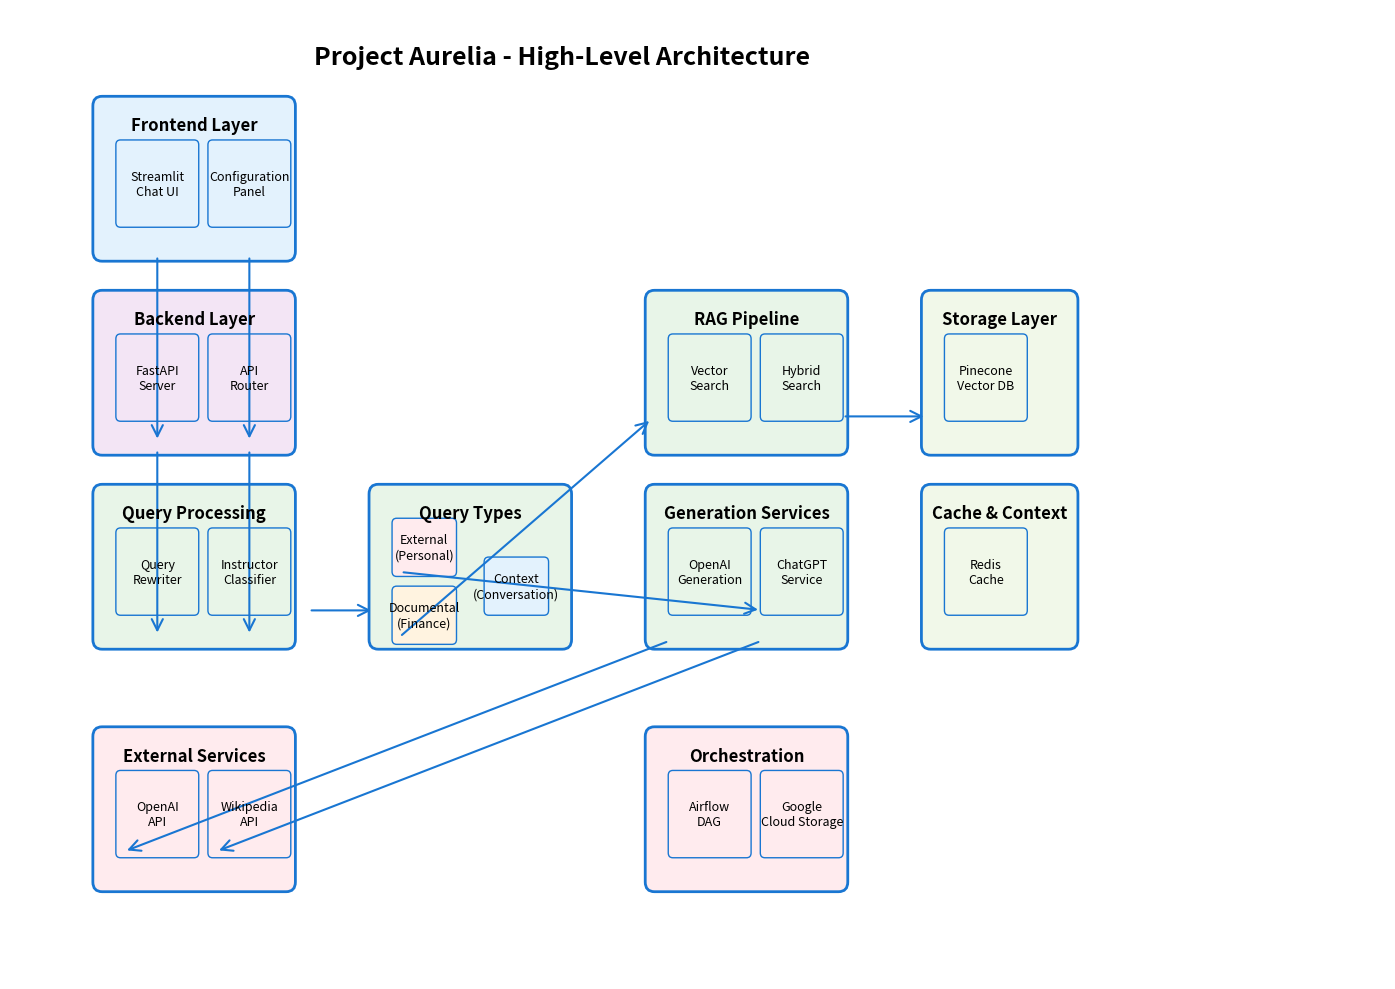
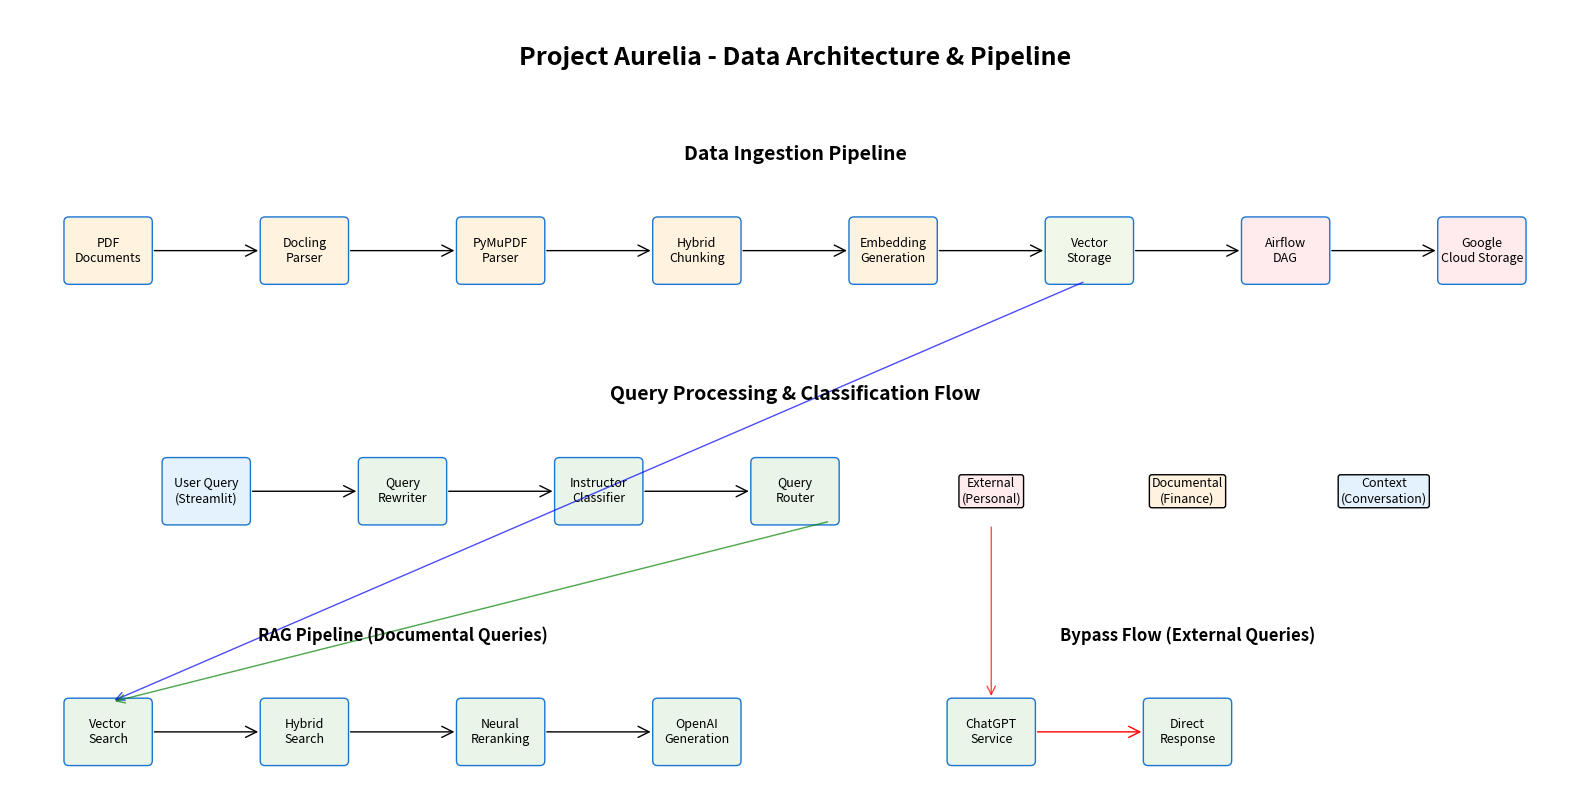

Write Python code to recreate these figures, in order.
#!/usr/bin/env python3
"""
Project Aurelia - Simplified Architecture Diagram Generator
Creates two focused diagrams: High-Level Architecture and Data Architecture
"""

import matplotlib.pyplot as plt
import matplotlib.patches as patches
from matplotlib.patches import FancyBboxPatch, ConnectionPatch
import numpy as np
import os

class SimpleArchitectureDiagram:
    """Generate simplified architecture diagrams for Project Aurelia"""
    
    def __init__(self):
        self.colors = {
            'frontend': '#E3F2FD',      # Light blue
            'backend': '#F3E5F5',       # Light purple
            'services': '#E8F5E8',       # Light green
            'data': '#FFF3E0',          # Light orange
            'external': '#FFEBEE',       # Light red
            'storage': '#F1F8E9',       # Light lime
            'border': '#1976D2',        # Blue
            'text': '#212121'           # Dark gray
        }
        
    def create_high_level_architecture(self, save_path: str = "high_level_architecture.png"):
        """Create high-level architecture diagram"""
        fig, ax = plt.subplots(1, 1, figsize=(14, 10))
        ax.set_xlim(0, 12)
        ax.set_ylim(0, 10)
        ax.axis('off')
        
        # Title
        ax.text(6, 9.5, 'Project Aurelia - High-Level Architecture', 
                fontsize=18, fontweight='bold', ha='center', va='center')
        
        # Frontend Layer
        self._draw_layer(ax, 1, 7.5, 2, 1.5, 'Frontend Layer', self.colors['frontend'])
        self._draw_component(ax, 1.2, 7.8, 0.8, 0.8, 'Streamlit\nChat UI', self.colors['frontend'])
        self._draw_component(ax, 2.2, 7.8, 0.8, 0.8, 'Configuration\nPanel', self.colors['frontend'])
        
        # Backend Layer
        self._draw_layer(ax, 1, 5.5, 2, 1.5, 'Backend Layer', self.colors['backend'])
        self._draw_component(ax, 1.2, 5.8, 0.8, 0.8, 'FastAPI\nServer', self.colors['backend'])
        self._draw_component(ax, 2.2, 5.8, 0.8, 0.8, 'API\nRouter', self.colors['backend'])
        
        # Query Processing
        self._draw_layer(ax, 1, 3.5, 2, 1.5, 'Query Processing', self.colors['services'])
        self._draw_component(ax, 1.2, 3.8, 0.8, 0.8, 'Query\nRewriter', self.colors['services'])
        self._draw_component(ax, 2.2, 3.8, 0.8, 0.8, 'Instructor\nClassifier', self.colors['services'])
        
        # Query Classification Types
        self._draw_layer(ax, 4, 3.5, 2, 1.5, 'Query Types', self.colors['services'])
        self._draw_component(ax, 4.2, 4.2, 0.6, 0.5, 'External\n(Personal)', self.colors['external'])
        self._draw_component(ax, 4.2, 3.5, 0.6, 0.5, 'Documental\n(Finance)', self.colors['data'])
        self._draw_component(ax, 5.2, 3.8, 0.6, 0.5, 'Context\n(Conversation)', self.colors['frontend'])
        
        # RAG Pipeline
        self._draw_layer(ax, 7, 5.5, 2, 1.5, 'RAG Pipeline', self.colors['services'])
        self._draw_component(ax, 7.2, 5.8, 0.8, 0.8, 'Vector\nSearch', self.colors['services'])
        self._draw_component(ax, 8.2, 5.8, 0.8, 0.8, 'Hybrid\nSearch', self.colors['services'])
        
        # Generation Services
        self._draw_layer(ax, 7, 3.5, 2, 1.5, 'Generation Services', self.colors['services'])
        self._draw_component(ax, 7.2, 3.8, 0.8, 0.8, 'OpenAI\nGeneration', self.colors['services'])
        self._draw_component(ax, 8.2, 3.8, 0.8, 0.8, 'ChatGPT\nService', self.colors['services'])
        
        # Storage Layer
        self._draw_layer(ax, 10, 5.5, 1.5, 1.5, 'Storage Layer', self.colors['storage'])
        self._draw_component(ax, 10.2, 5.8, 0.8, 0.8, 'Pinecone\nVector DB', self.colors['storage'])
        
        self._draw_layer(ax, 10, 3.5, 1.5, 1.5, 'Cache & Context', self.colors['storage'])
        self._draw_component(ax, 10.2, 3.8, 0.8, 0.8, 'Redis\nCache', self.colors['storage'])
        
        # External Services
        self._draw_layer(ax, 1, 1, 2, 1.5, 'External Services', self.colors['external'])
        self._draw_component(ax, 1.2, 1.3, 0.8, 0.8, 'OpenAI\nAPI', self.colors['external'])
        self._draw_component(ax, 2.2, 1.3, 0.8, 0.8, 'Wikipedia\nAPI', self.colors['external'])
        
        # Airflow & GCS
        self._draw_layer(ax, 7, 1, 2, 1.5, 'Orchestration', self.colors['external'])
        self._draw_component(ax, 7.2, 1.3, 0.8, 0.8, 'Airflow\nDAG', self.colors['external'])
        self._draw_component(ax, 8.2, 1.3, 0.8, 0.8, 'Google\nCloud Storage', self.colors['external'])
        
        # Add connections
        self._draw_high_level_connections(ax)
        
        plt.tight_layout()
        plt.savefig(save_path, dpi=300, bbox_inches='tight')
        print(f"High-level architecture diagram saved as: {save_path}")
        return fig
    
    def create_data_architecture(self, save_path: str = "data_architecture.png"):
        """Create data architecture diagram"""
        fig, ax = plt.subplots(1, 1, figsize=(16, 8))
        ax.set_xlim(0, 16)
        ax.set_ylim(0, 8)
        ax.axis('off')
        
        # Title
        ax.text(8, 7.5, 'Project Aurelia - Data Architecture & Pipeline', 
                fontsize=18, fontweight='bold', ha='center', va='center')
        
        # Data Ingestion Pipeline (Top)
        ax.text(8, 6.5, 'Data Ingestion Pipeline', fontsize=14, fontweight='bold', 
                ha='center', va='center')
        
        ingestion_steps = [
            (1, 5.5, 'PDF\nDocuments', self.colors['data']),
            (3, 5.5, 'Docling\nParser', self.colors['data']),
            (5, 5.5, 'PyMuPDF\nParser', self.colors['data']),
            (7, 5.5, 'Hybrid\nChunking', self.colors['data']),
            (9, 5.5, 'Embedding\nGeneration', self.colors['data']),
            (11, 5.5, 'Vector\nStorage', self.colors['storage']),
            (13, 5.5, 'Airflow\nDAG', self.colors['external']),
            (15, 5.5, 'Google\nCloud Storage', self.colors['external']),
        ]
        
        # Draw ingestion steps
        for x, y, text, color in ingestion_steps:
            self._draw_component(ax, x-0.4, y-0.3, 0.8, 0.6, text, color)
        
        # Draw arrows between ingestion steps
        for i in range(len(ingestion_steps)-1):
            start_x = ingestion_steps[i][0] + 0.4
            end_x = ingestion_steps[i+1][0] - 0.4
            y = ingestion_steps[i][1]
            arrow = ConnectionPatch((start_x, y), (end_x, y), "data", "data",
                                  arrowstyle="->", shrinkA=5, shrinkB=5,
                                  mutation_scale=20, fc='black', ec='black')
            ax.add_patch(arrow)
        
        # Query Processing Flow (Middle)
        ax.text(8, 4, 'Query Processing & Classification Flow', fontsize=14, fontweight='bold', 
                ha='center', va='center')
        
        # Query flow steps
        query_steps = [
            (2, 3, 'User Query\n(Streamlit)', self.colors['frontend']),
            (4, 3, 'Query\nRewriter', self.colors['services']),
            (6, 3, 'Instructor\nClassifier', self.colors['services']),
            (8, 3, 'Query\nRouter', self.colors['services']),
        ]
        
        # Draw query steps
        for x, y, text, color in query_steps:
            self._draw_component(ax, x-0.4, y-0.3, 0.8, 0.6, text, color)
        
        # Draw arrows between query steps
        for i in range(len(query_steps)-1):
            start_x = query_steps[i][0] + 0.4
            end_x = query_steps[i+1][0] - 0.4
            y = query_steps[i][1]
            arrow = ConnectionPatch((start_x, y), (end_x, y), "data", "data",
                                  arrowstyle="->", shrinkA=5, shrinkB=5,
                                  mutation_scale=20, fc='black', ec='black')
            ax.add_patch(arrow)
        
        # Query Classification Branches
        ax.text(10, 3, 'External\n(Personal)', fontsize=9, ha='center', va='center',
                bbox=dict(boxstyle="round,pad=0.2", facecolor=self.colors['external']))
        ax.text(12, 3, 'Documental\n(Finance)', fontsize=9, ha='center', va='center',
                bbox=dict(boxstyle="round,pad=0.2", facecolor=self.colors['data']))
        ax.text(14, 3, 'Context\n(Conversation)', fontsize=9, ha='center', va='center',
                bbox=dict(boxstyle="round,pad=0.2", facecolor=self.colors['frontend']))
        
        # RAG Pipeline (Bottom Left)
        ax.text(4, 1.5, 'RAG Pipeline (Documental Queries)', fontsize=12, fontweight='bold', 
                ha='center', va='center')
        
        rag_steps = [
            (1, 0.5, 'Vector\nSearch', self.colors['services']),
            (3, 0.5, 'Hybrid\nSearch', self.colors['services']),
            (5, 0.5, 'Neural\nReranking', self.colors['services']),
            (7, 0.5, 'OpenAI\nGeneration', self.colors['services']),
        ]
        
        # Draw RAG steps
        for x, y, text, color in rag_steps:
            self._draw_component(ax, x-0.4, y-0.3, 0.8, 0.6, text, color)
        
        # Draw arrows between RAG steps
        for i in range(len(rag_steps)-1):
            start_x = rag_steps[i][0] + 0.4
            end_x = rag_steps[i+1][0] - 0.4
            y = rag_steps[i][1]
            arrow = ConnectionPatch((start_x, y), (end_x, y), "data", "data",
                                  arrowstyle="->", shrinkA=5, shrinkB=5,
                                  mutation_scale=20, fc='black', ec='black')
            ax.add_patch(arrow)
        
        # Bypass Flow (Bottom Right)
        ax.text(12, 1.5, 'Bypass Flow (External Queries)', fontsize=12, fontweight='bold', 
                ha='center', va='center')
        
        bypass_steps = [
            (10, 0.5, 'ChatGPT\nService', self.colors['services']),
            (12, 0.5, 'Direct\nResponse', self.colors['services']),
        ]
        
        # Draw bypass steps
        for x, y, text, color in bypass_steps:
            self._draw_component(ax, x-0.4, y-0.3, 0.8, 0.6, text, color)
        
        # Draw arrow between bypass steps
        arrow = ConnectionPatch((10.4, 0.5), (11.6, 0.5), "data", "data",
                              arrowstyle="->", shrinkA=5, shrinkB=5,
                              mutation_scale=20, fc='red', ec='red')
        ax.add_patch(arrow)
        
        # Add key connections
        # Vector Storage to RAG Pipeline
        arrow = ConnectionPatch((11, 5.2), (1, 0.8), "data", "data",
                              arrowstyle="->", shrinkA=5, shrinkB=5,
                              mutation_scale=15, fc='blue', ec='blue', alpha=0.7)
        ax.add_patch(arrow)
        
        # Query Router to RAG Pipeline
        arrow = ConnectionPatch((8.4, 2.7), (1, 0.8), "data", "data",
                              arrowstyle="->", shrinkA=5, shrinkB=5,
                              mutation_scale=15, fc='green', ec='green', alpha=0.7)
        ax.add_patch(arrow)
        
        # External queries bypass
        arrow = ConnectionPatch((10, 2.7), (10, 0.8), "data", "data",
                              arrowstyle="->", shrinkA=5, shrinkB=5,
                              mutation_scale=15, fc='red', ec='red', alpha=0.7)
        ax.add_patch(arrow)
        
        plt.tight_layout()
        plt.savefig(save_path, dpi=300, bbox_inches='tight')
        print(f"Data architecture diagram saved as: {save_path}")
        return fig
    
    def _draw_layer(self, ax, x, y, width, height, title, color):
        """Draw a layer container"""
        rect = FancyBboxPatch((x, y), width, height,
                             boxstyle="round,pad=0.1",
                             facecolor=color,
                             edgecolor=self.colors['border'],
                             linewidth=2)
        ax.add_patch(rect)
        ax.text(x + width/2, y + height - 0.2, title, 
                fontsize=12, fontweight='bold', ha='center', va='center')
    
    def _draw_component(self, ax, x, y, width, height, text, color):
        """Draw a component box"""
        rect = FancyBboxPatch((x, y), width, height,
                             boxstyle="round,pad=0.05",
                             facecolor=color,
                             edgecolor=self.colors['border'],
                             linewidth=1)
        ax.add_patch(rect)
        ax.text(x + width/2, y + height/2, text, 
                fontsize=9, ha='center', va='center', wrap=True)
    
    def _draw_high_level_connections(self, ax):
        """Draw connections for high-level architecture"""
        connections = [
            # Frontend to Backend
            ((1.6, 7.5), (1.6, 5.5)),
            ((2.6, 7.5), (2.6, 5.5)),
            
            # Backend to Query Processing
            ((1.6, 5.5), (1.6, 3.5)),
            ((2.6, 5.5), (2.6, 3.5)),
            
            # Query Processing to Classification
            ((3.2, 3.8), (4, 3.8)),
            
            # Classification to RAG Pipeline (Documental)
            ((4.2, 3.5), (7, 5.8)),
            
            # Classification to Generation (External)
            ((4.2, 4.2), (8.2, 3.8)),
            
            # RAG Pipeline to Storage
            ((9, 5.8), (10, 5.8)),
            
            # Generation to External APIs
            ((7.2, 3.5), (1.2, 1.3)),
            ((8.2, 3.5), (2.2, 1.3)),
            
            # Orchestration to Storage
            ((8.2, 1.3), (15, 5.2)),
        ]
        
        for start, end in connections:
            arrow = ConnectionPatch(start, end, "data", "data",
                                  arrowstyle="->", shrinkA=5, shrinkB=5,
                                  mutation_scale=20, fc=self.colors['border'],
                                  ec=self.colors['border'], linewidth=1.5)
            ax.add_patch(arrow)
    
    def generate_diagrams(self):
        """Generate both diagrams"""
        print("🏗️  Generating Project Aurelia Architecture Diagrams...")
        print("=" * 60)
        
        # Create output directory
        os.makedirs("architecture_diagrams", exist_ok=True)
        
        # Generate high-level architecture
        print("📊 Creating high-level architecture diagram...")
        self.create_high_level_architecture("architecture_diagrams/high_level_architecture.png")
        
        # Generate data architecture
        print("🔄 Creating data architecture diagram...")
        self.create_data_architecture("architecture_diagrams/data_architecture.png")
        
        print("=" * 60)
        print("✅ Both diagrams generated successfully!")
        print("📁 Check the 'architecture_diagrams' folder for generated files.")
        
        # Print summary
        print("\n📋 Generated Files:")
        print("  • high_level_architecture.png - System overview")
        print("  • data_architecture.png - Data pipeline flow")

def main():
    """Main function to generate architecture diagrams"""
    print("🚀 Project Aurelia - Simplified Architecture Diagram Generator")
    print("=" * 60)
    
    # Check dependencies
    try:
        import matplotlib
        print("✅ matplotlib available")
    except ImportError:
        print("❌ matplotlib not available. Install with: pip install matplotlib")
        return
    
    # Generate diagrams
    diagram_generator = SimpleArchitectureDiagram()
    diagram_generator.generate_diagrams()
    
    print("\n🎉 Architecture diagram generation complete!")

if __name__ == "__main__":
    main()
